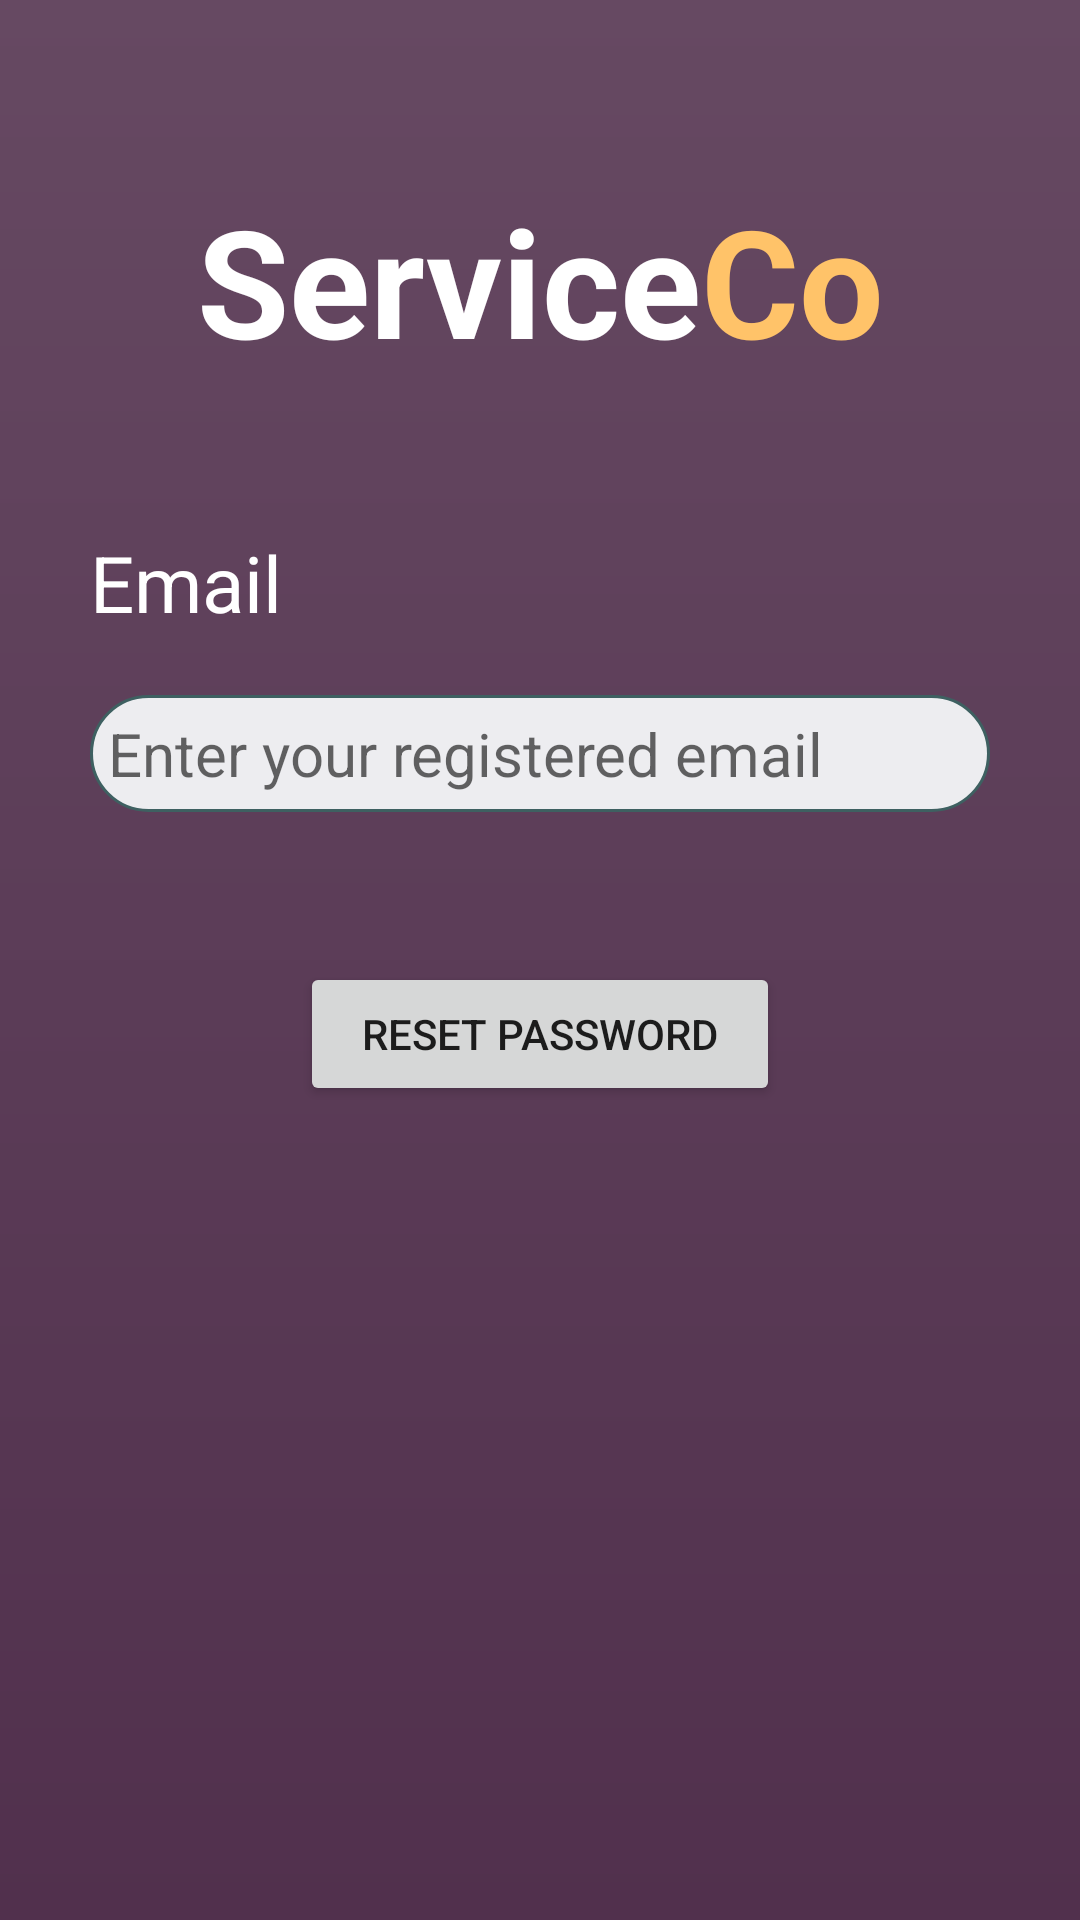

Android layout source for this screen:
<!-- AndroidManifest.xml: application theme Theme.ServiceCo -->
<!-- res/layout/activity_forgot_password.xml -->
<?xml version="1.0" encoding="utf-8"?>
<RelativeLayout xmlns:android="http://schemas.android.com/apk/res/android"
    xmlns:app="http://schemas.android.com/apk/res-auto"
    xmlns:tools="http://schemas.android.com/tools"
    android:layout_width="match_parent"
    android:layout_height="match_parent"
    tools:context=".ForgotPasswordActivity"
    android:background="@drawable/background">

    <RelativeLayout
        android:layout_width="match_parent"
        android:layout_height="wrap_content"
        android:padding="15dp"
        android:layout_margin="15dp"
        android:gravity="center">

        <TextView
            android:layout_width="match_parent"
            android:layout_height="wrap_content"
            android:id="@+id/textview_login_head"
            android:layout_marginTop="30dp"
            android:text="@string/any_text"
            android:textAlignment="center"
            android:textSize="50sp"
            android:textAppearance="@style/TextAppearance.AppCompat.Headline"
            android:textColor="@color/white"
            android:textStyle="bold"/>
        
        <TextView
            android:layout_width="match_parent"
            android:layout_height="wrap_content"
            android:id="@+id/textview_password_reset_email"
            android:layout_below="@+id/textview_login_head"
            android:text="Email"
            android:layout_marginTop="50dp"
            android:textSize="26sp"
            android:textColor="@color/white"/>
        
        <EditText
            android:layout_width="match_parent"
            android:layout_height="wrap_content"
            android:id="@+id/edittext_password_reset_email"
            android:layout_below="@id/textview_password_reset_email"
            android:hint="Enter your registered email"
            android:inputType="textEmailAddress"
            android:padding="6dp"
            android:layout_marginTop="20dp"
            android:textSize="20dp"
            android:background="@drawable/border"/>
        
        <Button
            android:layout_width="match_parent"
            android:layout_height="wrap_content"
            android:id="@+id/button_password_reset"
            android:layout_below="@id/edittext_password_reset_email"
            android:layout_marginTop="50dp"
            android:layout_marginLeft="70dp"
            android:layout_marginRight="70dp"
            android:text="Reset Password"/>

        <ProgressBar
            android:layout_width="wrap_content"
            android:layout_height="wrap_content"
            android:id="@+id/progress_bar"
            android:layout_centerHorizontal="true"
            android:layout_centerVertical="true"
            android:elevation="40dp"
            android:visibility="gone"/>


    </RelativeLayout>

</RelativeLayout>
<!-- resources referenced by this layout -->
<resources>
  <color name="white">#FFFFFFFF</color>
  <!-- drawable background (drawable) -->
  <?xml version="1.0" encoding="utf-8"?>
  <shape xmlns:android="http://schemas.android.com/apk/res/android">
      <gradient
          android:type="linear"
          android:angle="90"
          android:endColor="#664962"
          android:startColor="#51304D"/>
  </shape>
  <!-- drawable border (drawable) -->
  <?xml version="1.0" encoding="utf-8"?>
  <shape xmlns:android="http://schemas.android.com/apk/res/android">
  
      <solid android:color="@color/grey"/>
      <stroke android:color="@color/green" android:width="1dp"/>
      <corners android:radius="60dp"/>
  
  </shape>
  <string name="any_text"><font fgcolor="#ffffff">Service</font><font fgcolor="#FFC369">Co</font></string>
  <style name="Theme.ServiceCo" parent="Theme.MaterialComponents.DayNight.DarkActionBar">
          
          <item name="colorPrimary">@color/purple_500</item>
          <item name="colorPrimaryVariant">@color/purple_700</item>
          <item name="colorOnPrimary">@color/grey</item>
          
          <item name="colorSecondary">@color/teal_200</item>
          <item name="colorSecondaryVariant">@color/teal_700</item>
          <item name="colorOnSecondary">@color/black</item>
          
          <item name="android:windowLightStatusBar">true</item>
          <item name="android:statusBarColor">@color/background</item>
          
      </style>
  <color name="grey">#ededf0</color>
  <color name="green">#3e6061</color>
  <color name="purple_500">#664962</color>
  <color name="purple_700">#FF3700B3</color>
  <color name="teal_200">#FF03DAC5</color>
  <color name="teal_700">#FF018786</color>
  <color name="black">#ededf0</color>
  <color name="background">#664962</color>
</resources>
